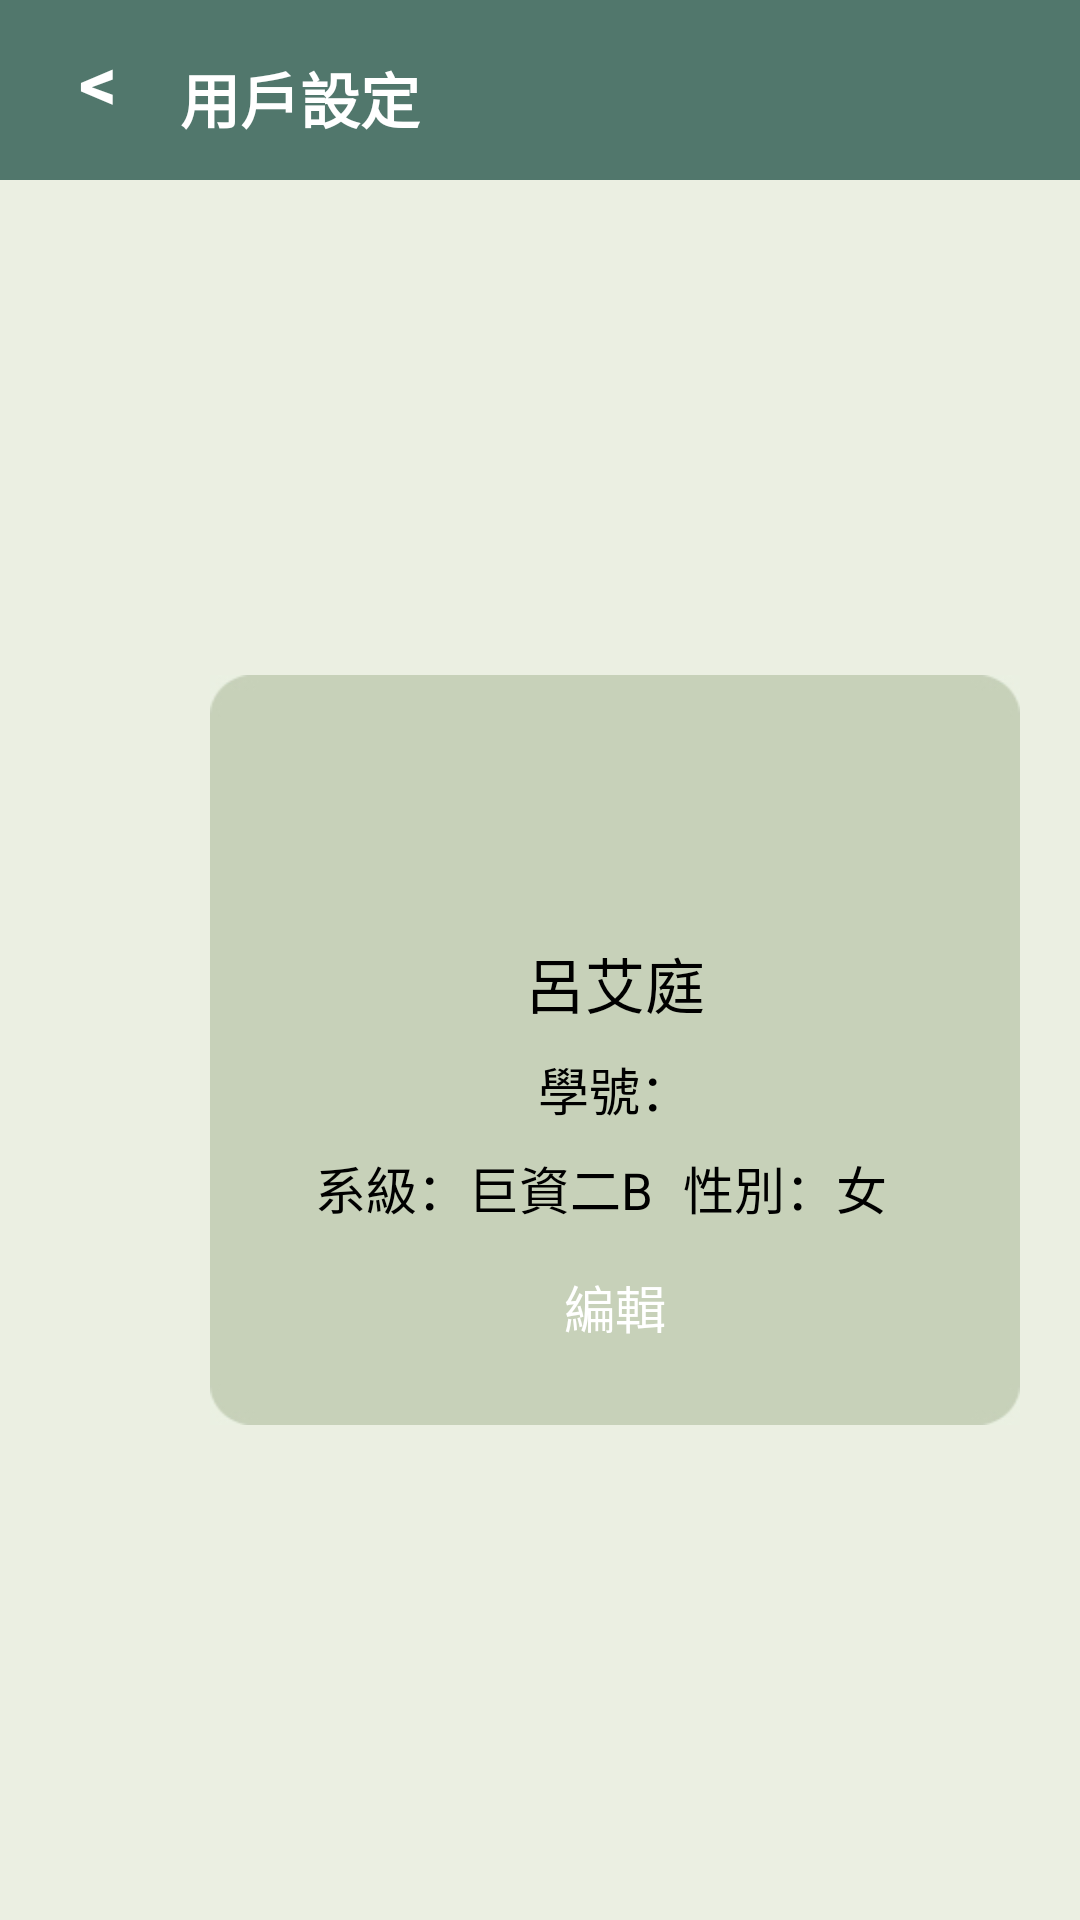

Android layout source for this screen:
<!-- AndroidManifest.xml: application theme Theme.MyApplication -->
<!-- res/layout/activity_usersetting.xml -->
<?xml version="1.0" encoding="utf-8"?>
<RelativeLayout xmlns:android="http://schemas.android.com/apk/res/android"
    xmlns:app="http://schemas.android.com/apk/res-auto"
    xmlns:tools="http://schemas.android.com/tools"
    android:layout_width="fill_parent"
    android:layout_height="fill_parent"
    android:orientation="vertical"
    android:background="@color/bar_green"
    tools:context=".usersetting">

    <LinearLayout
        android:layout_width="match_parent"
        android:layout_height="match_parent"
        android:background="@color/background"
        android:orientation="vertical">
        <RelativeLayout
            android:layout_width="match_parent"
            android:layout_height="60dp"
            android:background="@color/bar_green"
            android:orientation="vertical" >
            <TextView
                android:id="@+id/back"
                android:layout_width="wrap_content"
                android:layout_height="wrap_content"
                android:background="@null"
                android:gravity="center"
                android:text="@string/back"
                android:layout_marginLeft="20dp"
                android:layout_marginTop="10dp"
                android:textColor="@color/white"
                android:textSize="25sp"
                android:onClick="back"
                tools:ignore="OnClick,UsingOnClickInXml"
                android:textStyle="bold"/>
            <TextView
                android:id="@+id/favorite"
                android:layout_width="wrap_content"
                android:layout_height="wrap_content"
                android:background="@null"
                android:gravity="center"
                android:text="@string/user_setting"
                android:layout_marginLeft="60dp"
                android:layout_marginTop="18dp"
                android:textColor="@color/white"
                android:textSize="20sp"
                android:textStyle="bold"/>
        </RelativeLayout>

        <RelativeLayout
            android:layout_width="fill_parent"
            android:layout_height="fill_parent">

            <RelativeLayout
                android:id="@+id/infoback"
                android:layout_width="270dp"
                android:layout_height="250dp"
                android:layout_centerVertical="true"
                android:layout_marginLeft="70dp"
                android:background="@drawable/infoback">

                <ImageView
                    android:id="@+id/userphoto"
                    android:layout_width="60dp"
                    android:layout_height="60dp"
                    android:layout_centerHorizontal="true"
                    android:layout_marginTop="20dp"
                    android:src="@drawable/user2" />

                <TextView
                    android:id="@+id/username"
                    android:layout_width="wrap_content"
                    android:layout_height="wrap_content"
                    android:layout_below="@id/userphoto"
                    android:layout_centerHorizontal="true"
                    android:layout_marginTop="8dp"
                    android:text="@string/user_name"
                    android:textColor="@color/black"
                    android:textSize="20sp" />

                <TextView
                    android:id="@+id/studentnum"
                    android:layout_width="wrap_content"
                    android:layout_height="wrap_content"
                    android:layout_below="@id/username"
                    android:layout_centerHorizontal="true"
                    android:layout_marginTop="8dp"
                    android:text="@string/student_num"
                    android:textColor="@color/black"
                    android:textSize="17sp" />

                <TextView
                    android:id="@+id/subject"
                    android:layout_width="wrap_content"
                    android:layout_height="wrap_content"
                    android:layout_below="@id/studentnum"
                    android:layout_marginLeft="35dp"
                    android:layout_marginTop="8dp"
                    android:text="@string/subject"
                    android:textColor="@color/black"
                    android:textSize="17sp" />

                <TextView
                    android:id="@+id/gender"
                    android:layout_width="wrap_content"
                    android:layout_height="wrap_content"
                    android:layout_below="@id/studentnum"
                    android:layout_marginLeft="10dp"
                    android:layout_marginTop="8dp"
                    android:layout_toRightOf="@id/subject"
                    android:text="@string/gender"
                    android:textColor="@color/black"
                    android:textSize="17sp" />


                <Button
                    android:id="@+id/edit"
                    android:layout_width="70dp"
                    android:layout_height="45dp"
                    android:layout_below="@id/userphoto"
                    android:layout_centerHorizontal="true"
                    android:layout_marginTop="108dp"
                    android:background="@drawable/round_button"
                    android:text="@string/edit"
                    android:textColor="@color/white"
                    android:textSize="17sp" />
            </RelativeLayout>

            <Button
                android:id="@+id/monitor"
                android:layout_width="280dp"
                android:layout_height="wrap_content"
                android:layout_above="@id/feedback"
                android:layout_marginLeft="50dp"
                android:layout_marginBottom="30dp"
                android:layout_toRightOf="@id/infoback"
                android:background="@drawable/round_button"
                android:gravity="center_vertical"
                android:onClick="MONITOR"
                android:paddingLeft="20dp"
                android:text="@string/monitor"
                android:textColor="@color/white"
                android:textSize="20sp"
                android:textStyle="bold"
                tools:ignore="OnClick,UsingOnClickInXml" />

            <Button
                android:id="@+id/feedback"
                android:layout_width="280dp"
                android:layout_height="wrap_content"
                android:layout_centerVertical="true"
                android:layout_marginLeft="50dp"
                android:layout_toRightOf="@id/infoback"
                android:background="@drawable/round_button"
                android:gravity="center_vertical"
                android:onClick="FEEDBACK"
                android:paddingLeft="20dp"
                android:text="@string/feedback"
                android:textColor="@color/white"
                android:textSize="20sp"
                android:textStyle="bold"
                tools:ignore="OnClick,UsingOnClickInXml">

            </Button>

            <Button
                android:id="@+id/aboutus"
                android:layout_width="280dp"
                android:layout_height="wrap_content"
                android:layout_below="@+id/feedback"
                android:layout_marginLeft="50dp"
                android:layout_marginTop="30dp"
                android:layout_toRightOf="@id/infoback"
                android:background="@drawable/round_button"
                android:gravity="center_vertical"
                android:onClick="aboutus"
                android:paddingLeft="20dp"
                android:text="@string/info"
                android:textColor="@color/white"
                android:textSize="20sp"
                android:textStyle="bold"
                tools:ignore="OnClick,UsingOnClickInXml">

            </Button>

        </RelativeLayout>
    </LinearLayout>
</RelativeLayout>
<!-- resources referenced by this layout -->
<resources>
  <color name="background">#FFEBEFE2</color>
  <color name="bar_green">#FF51776C</color>
  <color name="black">#FF000000</color>
  <color name="white">#FFFFFFFF</color>
  <!-- drawable infoback: jpeg bitmap (drawable, 7093 bytes) -->
  <string name="back"> &lt;  </string>
  <string name="edit">編輯</string>
  <string name="feedback">反饋</string>
  <string name="gender">性別：女</string>
  <string name="info">關於我們</string>
  <string name="monitor">顯示器</string>
  <string name="student_num">學號：</string>
  <string name="subject">系級：巨資二B</string>
  <string name="user_name">呂艾庭</string>
  <string name="user_setting">用戶設定</string>
  <style name="Theme.MyApplication" parent="Theme.MaterialComponents.DayNight.NoActionBar">
          
  
          <item name="windowNoTitle">true</item>
          <item name="windowActionBar">false</item>
          <item name="android:windowFullscreen">true</item>
          <item name="colorPrimary">@color/bar_green</item>
          <item name="colorPrimaryVariant">@color/bar_green</item>
          <item name="colorOnPrimary">@color/black</item>
          
          <item name="colorSecondary">@color/teal_200</item>
          <item name="colorSecondaryVariant">@color/teal_700</item>
          <item name="colorOnSecondary">@color/black</item>
          
          <item name="android:statusBarColor" tools:targetApi="l">?attr/colorPrimaryVariant</item>
          
      </style>
  <color name="teal_200">#FF03DAC5</color>
  <color name="teal_700">#FF018786</color>
</resources>
